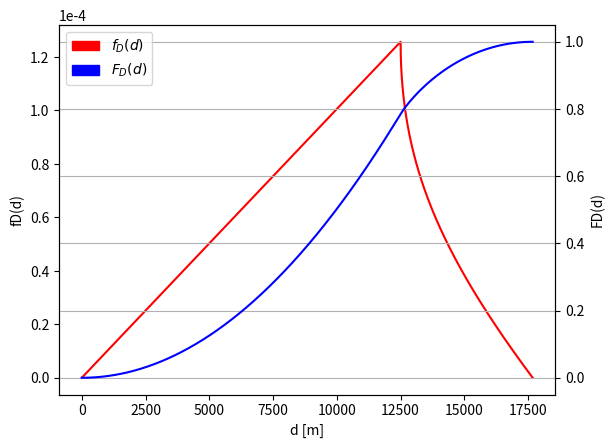

Write Python code to recreate this figure. (Note: this script raises an exception after producing the figure.)
import matplotlib.pyplot as plt
import matplotlib.patches as mpatches
import numpy as np
import csv

M = 25000
k = 1.6e-9 #???
T = 0.000000001

### Distribution of Distance
# PDF of distance
def fd(d):
    if d >= 0 and d <= M/2:
        return k*2*np.pi*d
    elif d > M/2 and d <= M/(2**(1/2)):
        #return k*(2*np.pi*d - 8*d*np.arccos(M/(2*(2**(1/2))*d)))
        return k*4*d*(np.pi/2 - 2*np.arccos(M/2/d))
    else:
        return 0

d = []
f = []

# compute fd in our interval of interest
d = np.arange(0, (M * 2**0.5 / 2))
for i in d:
    f.append(fd(i))

# compute integral of fd
integral = []
last = 0
for i in range(0, len(f)):
    part = f[i]
    last = last + part
    integral.append(last)

print("normalization fd: ", np.trapz(f))

# make plots
fig, ax1 = plt.subplots()

color = 'tab:red'
ax1.set_xlabel('d [m]')
ax1.set_ylabel('fD(d)')
ax1.ticklabel_format(axis='y', style='sci', scilimits=(-4,-4))
ax1.plot(d, f, 'r-')

ax2 = ax1.twinx()

color = 'tab:blue'
ax2.set_ylabel('FD(d)')
ax2.plot(d, integral, 'b-')

handles = []
handles.append(mpatches.Patch(color='red',  label=r'$f_D(d)$'))
handles.append(mpatches.Patch(color='blue', label=r'$F_D(d)$'))
plt.legend(handles=handles)
plt.grid(True, axis='both')
plt.savefig(fname="plots/plot_distance_distribution")
plt.figure()

def fs(s):
    #if s >= 0 and s <= (T * M ) / 2:
    if s >= 0 and s <= (T * M**2 ) / 4:
        #return 2*np.pi*s / ( T **2 )
        return np.pi / ( T * M**2 )
    #elif s > (T * M ) / 2 and s <= (T * M * (2**0.5) ) / 2:
    elif s >= (T * M**2 ) / 4 and s <= (T * M**2) / 2:
        #return (2*np.pi*s / (T**2)) - (8 * s/ (T **2)) * np.arccos((M*T*(2**0.5))/(2*s))
        return (np.pi / (T * M**2)) - (4 / (T * M**2)) * np.arccos(M/2 * ((T / s)**0.5))
    else:
        return 0

### Distribution of Service Time
#s = T * d
s = T * d ** 2
f = []
for i in s:
    f.append(fs(i))

print("normalization fs: ", np.trapz(f, s))

# compute integral of fs
integral = [ 0 ]
last = 0
for i in range(1, len(f)):
    part = f[i] * (s[i] - s[i - 1])
    last = last + part
    integral.append(last)

# make plots
fig, ax1 = plt.subplots()
color = 'tab:red'
ax1.set_xlabel('s [s]')
ax1.set_ylabel('fS(s)')
ax1.plot(s, f, 'r-')

ax2 = ax1.twinx()

color = 'tab:blue'
ax2.set_ylabel('FD(d)')
ax2.plot(s, integral, 'b-')

handles = []
handles.append(mpatches.Patch(color='red',  label=r'$f_S(s)$'))
handles.append(mpatches.Patch(color='blue', label=r'$F_S(s)$'))
plt.legend(handles=handles)
plt.grid(True, axis='both')
plt.savefig(fname="plots/plot_service_time_distribution")
plt.figure()
